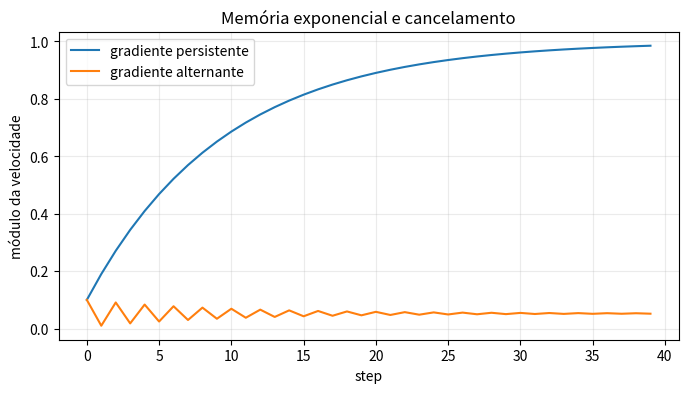
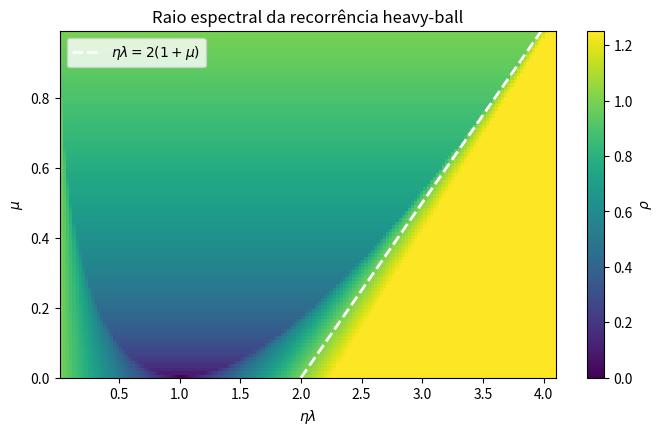
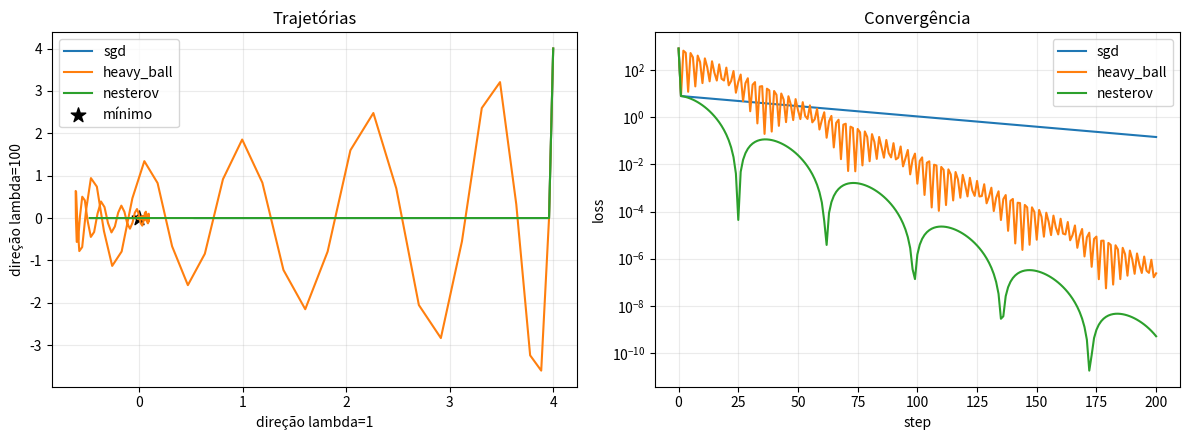

Here is the Python script that generated these plots, in order:
import platform
import warnings

import matplotlib
import matplotlib.pyplot as plt
import numpy as np

SEED = 20260919
np.set_printoptions(precision=6, suppress=True)

print(f"Python: {platform.python_version()}")
print(f"NumPy: {np.__version__}")
print(f"Matplotlib: {matplotlib.__version__}")
print(f"Seed: {SEED}")

assert tuple(map(int, np.__version__.split('.')[:2])) >= (1, 26)
assert tuple(map(int, matplotlib.__version__.split('.')[:2])) >= (3, 8)

def velocity_sequence_constant(gradient, learning_rate, momentum, steps):
    v = np.zeros_like(np.asarray(gradient, dtype=float))
    sequence = []
    for _ in range(steps):
        v = momentum * v - learning_rate * gradient
        sequence.append(v.copy())
    return np.asarray(sequence)


g = np.array([2.0, -1.0])
eta = 0.1
mu = 0.9
steps = 60
observed = velocity_sequence_constant(g, eta, mu, steps)
t = np.arange(1, steps + 1)[:, None]
closed = -eta * g * (1 - mu**t) / (1 - mu)
limit = -eta * g / (1 - mu)
max_closed_error = float(np.max(np.abs(observed - closed)))

print(f"Erro máximo recorrência × forma fechada: {max_closed_error:.3e}")
print(f"v_60: {observed[-1]} | limite: {limit}")
print(f"Horizonte aproximado 1/(1-mu): {1/(1-mu):.1f} steps")

assert max_closed_error < 1e-14
assert np.linalg.norm(observed[-1] - limit) < 0.0041

def velocity_from_gradients(gradients, learning_rate, momentum):
    v = 0.0
    values = []
    for grad in gradients:
        v = momentum * v - learning_rate * grad
        values.append(v)
    return np.asarray(values)


n_steps = 40
persistent = np.ones(n_steps)
alternating = (-1.0) ** np.arange(n_steps)
v_persistent = velocity_from_gradients(persistent, 0.1, 0.9)
v_alternating = velocity_from_gradients(alternating, 0.1, 0.9)
ratio = abs(v_persistent[-1]) / abs(v_alternating[-1])

print(f"|v_40| persistente: {abs(v_persistent[-1]):.6f}")
print(f"|v_40| alternante: {abs(v_alternating[-1]):.6f}")
print(f"Razão persistente/alternante: {ratio:.6f}")

assert abs(v_persistent[-1]) > 0.98
assert abs(v_alternating[-1]) < 0.06
assert ratio > 16

fig, ax = plt.subplots(figsize=(8, 4))
ax.plot(np.abs(v_persistent), label="gradiente persistente")
ax.plot(np.abs(v_alternating), label="gradiente alternante")
ax.set(xlabel="step", ylabel="módulo da velocidade", title="Memória exponencial e cancelamento")
ax.legend()
ax.grid(alpha=0.25)
plt.show()

def momentum_step(params, grads, velocity, learning_rate, momentum):
    if learning_rate <= 0:
        raise ValueError("learning_rate deve ser positivo")
    if not 0 <= momentum < 1:
        raise ValueError("momentum deve estar em [0, 1)")
    if set(params) != set(grads) or set(params) != set(velocity):
        raise KeyError("params, grads e velocity devem ter as mesmas chaves")

    new_params, new_velocity = {}, {}
    for name, value in params.items():
        grad = grads[name]
        old_v = velocity[name]
        if value.shape != grad.shape or value.shape != old_v.shape:
            raise ValueError(f"shape incompatível em {name}")
        if value.dtype != old_v.dtype:
            raise TypeError(f"dtype incompatível em {name}")
        if not np.isfinite(grad).all():
            raise FloatingPointError(f"gradiente não finito em {name}")
        v = momentum * old_v - learning_rate * grad
        new_velocity[name] = v
        new_params[name] = value + v
    return new_params, new_velocity


params = {"W": np.array([[1.0, -2.0], [0.5, 3.0]]), "b": np.zeros(2)}
grads = {"W": np.full((2, 2), 0.25), "b": np.array([0.1, -0.2])}
velocity = {name: np.zeros_like(value) for name, value in params.items()}
updated, velocity_1 = momentum_step(params, grads, velocity, 0.1, 0.9)

assert np.allclose(updated["W"], params["W"] - 0.1 * grads["W"])
assert np.allclose(updated["b"], params["b"] - 0.1 * grads["b"])
assert all(updated[k] is not params[k] for k in params)
print("Shapes, dtypes, chaves e primeiro step: aprovados")

caught = []
cases = [
    ({"W": np.ones((3, 1)), "b": grads["b"]}, velocity, ValueError),
    (grads, {"W": velocity["W"]}, KeyError),
    ({"W": np.full((2, 2), np.nan), "b": grads["b"]}, velocity, FloatingPointError),
]
for bad_grads, bad_velocity, expected in cases:
    try:
        momentum_step(params, bad_grads, bad_velocity, 0.1, 0.9)
    except expected:
        caught.append(expected.__name__)

print("Defeitos detectados:", caught)
assert caught == ["ValueError", "KeyError", "FloatingPointError"]

rng = np.random.default_rng(SEED)
theta_sgd = rng.normal(size=7)
theta_mom = theta_sgd.copy()
v = np.zeros_like(theta_mom)
gradient_stream = rng.normal(size=(50, 7))

for grad in gradient_stream:
    theta_sgd = theta_sgd - 0.03 * grad
    v = 0.0 * v - 0.03 * grad
    theta_mom = theta_mom + v

mu_zero_error = float(np.max(np.abs(theta_sgd - theta_mom)))
print(f"Erro máximo SGD × momentum(mu=0): {mu_zero_error:.3e}")
assert mu_zero_error == 0.0

def heavy_ball_spectral_radius(eta_lambda, momentum):
    roots = np.roots([1.0, -(1 + momentum - eta_lambda), momentum])
    return float(np.max(np.abs(roots)))


mu = 0.8
boundary = 2 * (1 + mu)
inside = heavy_ball_spectral_radius(boundary - 1e-3, mu)
at_edge = heavy_ball_spectral_radius(boundary, mu)
outside = heavy_ball_spectral_radius(boundary + 1e-3, mu)

print(f"Fronteira eta*lambda: {boundary:.6f}")
print(f"rho dentro: {inside:.9f} | na fronteira: {at_edge:.9f} | fora: {outside:.9f}")

assert inside < 1
assert np.isclose(at_edge, 1.0, atol=1e-12)
assert outside > 1

mus = np.linspace(0.0, 0.99, 100)
eta_lambdas = np.linspace(0.01, 4.1, 160)
rho = np.array([[heavy_ball_spectral_radius(a, m) for a in eta_lambdas] for m in mus])

fig, ax = plt.subplots(figsize=(8, 4.5))
image = ax.imshow(
    rho,
    origin="lower",
    aspect="auto",
    extent=[eta_lambdas.min(), eta_lambdas.max(), mus.min(), mus.max()],
    vmin=0,
    vmax=1.25,
    cmap="viridis",
)
ax.plot(2 * (1 + mus), mus, "w--", linewidth=2, label=r"$\eta\lambda=2(1+\mu)$")
ax.set(xlabel=r"$\eta\lambda$", ylabel=r"$\mu$", title="Raio espectral da recorrência heavy-ball")
ax.legend()
fig.colorbar(image, ax=ax, label=r"$\rho$")
plt.show()

H = np.diag([1.0, 100.0])
x0 = np.array([4.0, 4.0])


def quadratic_loss(x):
    return float(0.5 * x @ H @ x)


def optimize_quadratic(method, steps=200, learning_rate=0.01, momentum=0.9, noise=None):
    x = x0.copy()
    v = np.zeros_like(x)
    trajectory = [x.copy()]
    losses = [quadratic_loss(x)]
    for step in range(steps):
        point = x + momentum * v if method == "nesterov" else x
        grad = H @ point
        if noise is not None:
            grad = grad + noise[step]
        v = -learning_rate * grad if method == "sgd" else momentum * v - learning_rate * grad
        x = x + v
        trajectory.append(x.copy())
        losses.append(quadratic_loss(x))
    return np.asarray(trajectory), np.asarray(losses)


results = {name: optimize_quadratic(name) for name in ("sgd", "heavy_ball", "nesterov")}
for name, (_, losses) in results.items():
    hits = np.flatnonzero(losses < 1e-6)
    first_hit = int(hits[0]) if len(hits) else None
    print(f"{name:10s} loss_200={losses[-1]:.9e} | primeiro step < 1e-6: {first_hit}")

assert results["sgd"][1][-1] > 0.1
assert results["heavy_ball"][1][-1] < 3e-7
assert results["nesterov"][1][-1] < 1e-9

fig, axes = plt.subplots(1, 2, figsize=(12, 4.5))
for name, (trajectory, losses) in results.items():
    axes[0].plot(trajectory[:, 0], trajectory[:, 1], label=name)
    axes[1].semilogy(losses, label=name)
axes[0].scatter([0], [0], marker="*", s=120, color="black", label="mínimo")
axes[0].set(xlabel="direção lambda=1", ylabel="direção lambda=100", title="Trajetórias")
axes[1].set(xlabel="step", ylabel="loss", title="Convergência")
for ax in axes:
    ax.grid(alpha=0.25)
    ax.legend()
plt.tight_layout()
plt.show()

theta = np.array([2.0, -1.0])
velocity = np.array([-0.5, 0.02])
mu = 0.8
lookahead = theta + mu * velocity
grad_heavy_ball = H @ theta
grad_nesterov = H @ lookahead

print("theta:    ", theta)
print("lookahead:", lookahead)
print("grad(theta):    ", grad_heavy_ball)
print("grad(lookahead):", grad_nesterov)

assert np.allclose(lookahead, [1.6, -0.984])
assert not np.allclose(grad_heavy_ball, grad_nesterov)

seeds = np.arange(10)
final_losses = {name: [] for name in ("sgd", "heavy_ball", "nesterov")}
for seed in seeds:
    rng = np.random.default_rng(int(seed))
    noise = rng.normal(0.0, 0.2, size=(200, 2))
    for name in final_losses:
        _, losses = optimize_quadratic(name, noise=noise)
        final_losses[name].append(losses[-1])

for name, values in final_losses.items():
    values = np.asarray(values)
    print(f"{name:10s}: {values.mean():.9f} ± {values.std(ddof=1):.9f}")

assert np.mean(final_losses["heavy_ball"]) < 0.004
assert np.mean(final_losses["nesterov"]) < 0.001
assert np.mean(final_losses["sgd"]) > 0.13

eta, mu, grad = 0.01, 0.9, 2.0
velocity_update = 0.0
ema_gradient = 0.0
for _ in range(100):
    velocity_update = mu * velocity_update - eta * grad
    ema_gradient = mu * ema_gradient + (1 - mu) * grad

ema_update = -eta * ema_gradient
scale_ratio = abs(velocity_update / ema_update)
print(f"Atualização pela velocidade: {velocity_update:.9f}")
print(f"Atualização pela EMA:        {ema_update:.9f}")
print(f"Razão de magnitudes:         {scale_ratio:.6f}")

assert np.isclose(scale_ratio, 10.0, rtol=3e-5)

def heavy_ball_segment(theta, velocity, gradients_fn, start, stop, eta=0.01, mu=0.9):
    theta = theta.copy()
    velocity = velocity.copy()
    for step in range(start, stop):
        grad = gradients_fn(theta, step)
        velocity = mu * velocity - eta * grad
        theta = theta + velocity
    return theta, velocity


def deterministic_grad(theta, step):
    perturbation = 0.03 * np.array([np.sin(step), np.cos(step)])
    return H @ theta + perturbation


theta0 = np.array([4.0, 4.0])
v0 = np.zeros(2)
continuous_theta, continuous_v = heavy_ball_segment(theta0, v0, deterministic_grad, 0, 80)
saved_theta, saved_v = heavy_ball_segment(theta0, v0, deterministic_grad, 0, 35)
resumed_theta, resumed_v = heavy_ball_segment(saved_theta, saved_v, deterministic_grad, 35, 80)
weights_only_theta, _ = heavy_ball_segment(saved_theta, np.zeros_like(saved_v), deterministic_grad, 35, 80)

resume_error = float(np.max(np.abs(continuous_theta - resumed_theta)))
weights_only_error = float(np.max(np.abs(continuous_theta - weights_only_theta)))
print(f"Erro retomada completa: {resume_error:.3e}")
print(f"Erro retomando apenas pesos: {weights_only_error:.9f}")

assert resume_error == 0.0
assert np.array_equal(continuous_v, resumed_v)
assert weights_only_error > 1e-3

m, L = 1.0, 100.0
eta_star = 4 / (np.sqrt(L) + np.sqrt(m)) ** 2
mu_star = ((np.sqrt(L) - np.sqrt(m)) / (np.sqrt(L) + np.sqrt(m))) ** 2
_, loss_star = optimize_quadratic("heavy_ball", steps=100, learning_rate=eta_star, momentum=mu_star)

print(f"eta*: {eta_star:.9f}")
print(f"mu*:  {mu_star:.9f}")
print(f"loss após 100 steps: {loss_star[-1]:.3e}")

assert np.isclose(eta_star, 4 / 121)
assert np.isclose(mu_star, 81 / 121)
assert loss_star[-1] < 1e-9

checks = {
    "memoria_fechada": max_closed_error < 1e-14,
    "cancelamento": ratio > 16,
    "defeitos_detectados": len(caught) == 3,
    "mu_zero": mu_zero_error == 0.0,
    "estabilidade_interna": inside < 1,
    "fronteira_marginal": np.isclose(at_edge, 1.0),
    "instabilidade_externa": outside > 1,
    "ravina_heavy_ball": results["heavy_ball"][1][-1] < 3e-7,
    "ravina_nesterov": results["nesterov"][1][-1] < 1e-9,
    "lookahead_distinto": not np.allclose(grad_heavy_ball, grad_nesterov),
    "convencoes_distintas": np.isclose(scale_ratio, 10.0, rtol=3e-5),
    "retomada_exata": resume_error == 0.0,
    "pesos_insuficientes": weights_only_error > 1e-3,
    "parametros_analiticos": loss_star[-1] < 1e-9,
}
assert all(checks.values())
print(f"Auditoria final: {sum(checks.values())}/{len(checks)} grupos aprovados")
